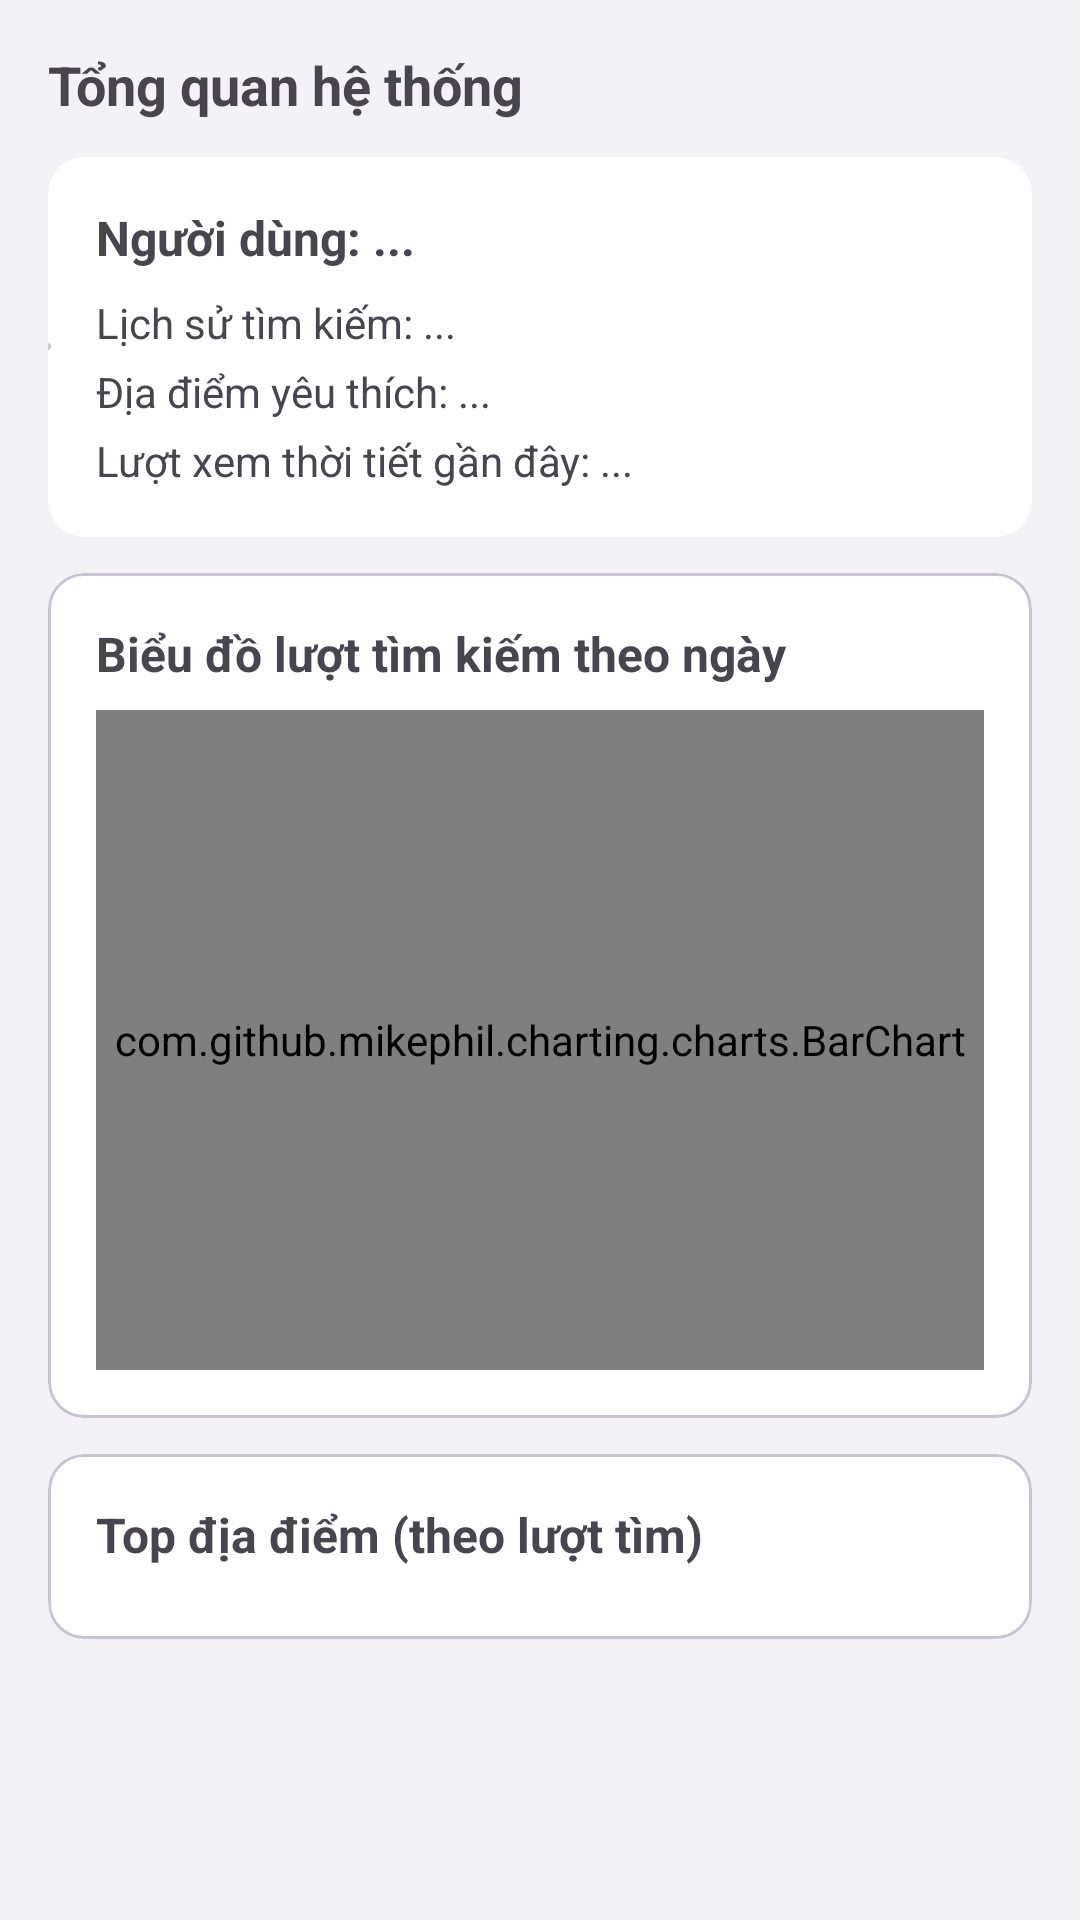

Write the Android layout XML for this screen, with the resource values it uses.
<!-- AndroidManifest.xml: application theme Theme.App -->
<!-- res/layout/fragment_admin_overview.xml -->
<?xml version="1.0" encoding="utf-8"?>
<ScrollView xmlns:android="http://schemas.android.com/apk/res/android"
    android:layout_width="match_parent"
    android:layout_height="match_parent"
    android:padding="16dp">

    <LinearLayout
        android:layout_width="match_parent"
        android:layout_height="wrap_content"
        android:orientation="vertical">

        <TextView
            android:layout_width="wrap_content"
            android:layout_height="wrap_content"
            android:text="Tổng quan hệ thống"
            android:textStyle="bold"
            android:textSize="18sp" />

        <LinearLayout
            android:layout_width="match_parent"
            android:layout_height="wrap_content"
            android:layout_marginTop="12dp"
            android:orientation="vertical">

            <com.google.android.material.card.MaterialCardView
                android:layout_width="match_parent"
                android:layout_height="wrap_content"
                android:layout_marginBottom="12dp"
                android:foregroundGravity="center_vertical">

                <LinearLayout
                    android:layout_width="match_parent"
                    android:layout_height="wrap_content"
                    android:orientation="vertical"
                    android:padding="16dp">

                    <TextView
                        android:id="@+id/tvUsersCount"
                        android:layout_width="wrap_content"
                        android:layout_height="wrap_content"
                        android:text="Người dùng: ..."
                        android:textStyle="bold"
                        android:textSize="16sp" />

                    <TextView
                        android:id="@+id/tvSearchesCount"
                        android:layout_width="wrap_content"
                        android:layout_height="wrap_content"
                        android:layout_marginTop="8dp"
                        android:text="Lịch sử tìm kiếm: ..." />

                    <TextView
                        android:id="@+id/tvFavoritesCount"
                        android:layout_width="wrap_content"
                        android:layout_height="wrap_content"
                        android:layout_marginTop="4dp"
                        android:text="Địa điểm yêu thích: ..." />

                    <TextView
                        android:id="@+id/tvViewsCount"
                        android:layout_width="wrap_content"
                        android:layout_height="wrap_content"
                        android:layout_marginTop="4dp"
                        android:text="Lượt xem thời tiết gần đây: ..." />
                </LinearLayout>
            </com.google.android.material.card.MaterialCardView>

            <com.google.android.material.card.MaterialCardView
                android:layout_width="match_parent"
                android:layout_height="wrap_content"
                android:layout_marginBottom="12dp">

                <LinearLayout
                    android:layout_width="match_parent"
                    android:layout_height="wrap_content"
                    android:orientation="vertical"
                    android:padding="16dp">

                    <TextView
                        android:layout_width="wrap_content"
                        android:layout_height="wrap_content"
                        android:text="Biểu đồ lượt tìm kiếm theo ngày"
                        android:textStyle="bold"
                        android:textSize="16sp"
                        android:layout_marginBottom="8dp" />

                    <com.github.mikephil.charting.charts.BarChart
                        android:id="@+id/barChartSearches"
                        android:layout_width="match_parent"
                        android:layout_height="220dp" />
                </LinearLayout>
            </com.google.android.material.card.MaterialCardView>

            <com.google.android.material.card.MaterialCardView
                android:layout_width="match_parent"
                android:layout_height="wrap_content">

                <LinearLayout
                    android:layout_width="match_parent"
                    android:layout_height="wrap_content"
                    android:orientation="vertical"
                    android:padding="16dp">

                    <TextView
                        android:layout_width="wrap_content"
                        android:layout_height="wrap_content"
                        android:text="Top địa điểm (theo lượt tìm)"
                        android:textStyle="bold"
                        android:textSize="16sp"
                        android:layout_marginBottom="8dp" />

                    <androidx.recyclerview.widget.RecyclerView
                        android:id="@+id/rvAdminStats"
                        android:layout_width="match_parent"
                        android:layout_height="wrap_content" />
                </LinearLayout>
            </com.google.android.material.card.MaterialCardView>

        </LinearLayout>

    </LinearLayout>

</ScrollView>
<!-- resources referenced by this layout -->
<resources>
  <style name="Theme.App" parent="Base.Theme.App" />
  <style name="Base.Theme.App" parent="Theme.Material3.DayNight.NoActionBar">
          
          <item name="colorPrimary">@color/primary_blue</item>
          <item name="colorPrimaryVariant">@color/primary_blue_dark</item>
          <item name="colorOnPrimary">@color/white</item>
          
          
          <item name="android:colorBackground">@color/background_light</item>
          <item name="colorSurface">@color/card_background_light</item>
          <item name="colorOnSurface">@color/text_primary_light</item>
          
          
          <item name="android:statusBarColor">@android:color/transparent</item>
          <item name="android:windowLightStatusBar">true</item>
          
          
          <item name="android:windowTranslucentStatus">false</item>
          <item name="android:windowDrawsSystemBarBackgrounds">true</item>
      </style>
  <color name="primary_blue">#007AFF</color>
  <color name="primary_blue_dark">#0056CC</color>
  <color name="white">#FFFFFFFF</color>
  <color name="background_light">#F2F2F7</color>
  <color name="card_background_light">#FFFFFF</color>
  <color name="text_primary_light">#000000</color>
</resources>
